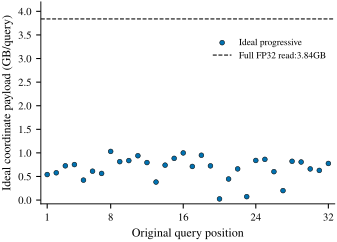

The table this chart was drawn from, first rows:
query_position, qid, mean_required_dims, median_required_dims, p90_required_dims, ideal_GB, hit_count
1, 88406, 135.2, 133.0, 191.0, 0.5409, 1
2, 865632, 144.7, 142.0, 204.0, 0.5787, 1
3, 881748, 181.5, 196.0, 254.0, 0.726, 1
4, 916533, 188.1, 198.0, 278.0, 0.7523, 1
5, 40158, 105.7, 93.0, 158.0, 0.4228, 1
6, 242468, 153.1, 147.0, 216.0, 0.6122, 1
7, 40486, 141.2, 142.0, 198.0, 0.5648, 1
8, 900387, 257.9, 207.0, 482.0, 1.031, 1114
9, 703226, 203.6, 188.0, 358.0, 0.8142, 1
10, 791039, 209.2, 204.0, 304.0, 0.8368, 1
11, 724874, 234.9, 223.0, 383.0, 0.9398, 2
12, 671829, 198.8, 195.0, 336.0, 0.795, 1
13, 722418, 95.49, 95.0, 141.0, 0.382, 1
14, 152899, 185.1, 192.0, 270.0, 0.7402, 1
15, 737995, 221, 220.0, 324.0, 0.8842, 2
16, 144573, 249.9, 213.0, 455.0, 0.9994, 1
17, 570909, 178.2, 184.0, 255.0, 0.7127, 1
18, 347206, 237.6, 222.0, 394.0, 0.9502, 1
19, 63744, 181.3, 179.0, 259.0, 0.7252, 1
20, 625378, 6.191, 6.0, 6.0, 0.02476, 1
21, 136857, 111.6, 105.0, 162.0, 0.4466, 1
22, 201233, 165.3, 172.0, 207.0, 0.6611, 1
23, 72436, 18.05, 14.0, 34.0, 0.07221, 1
24, 617423, 209.9, 201.0, 352.0, 0.8397, 1
25, 810945, 215.8, 163.0, 424.0, 0.8632, 5443
26, 789615, 150.5, 151.0, 202.0, 0.602, 1
27, 601856, 50.07, 47.0, 69.0, 0.2003, 2
28, 433080, 205.5, 165.0, 403.0, 0.8222, 1
29, 415755, 201.8, 202.0, 317.0, 0.8071, 1
30, 282095, 165.2, 157.0, 241.0, 0.6606, 1
31, 66651, 157.2, 150.0, 224.0, 0.6288, 1
32, 326654, 194, 199.0, 266.0, 0.776, 1
